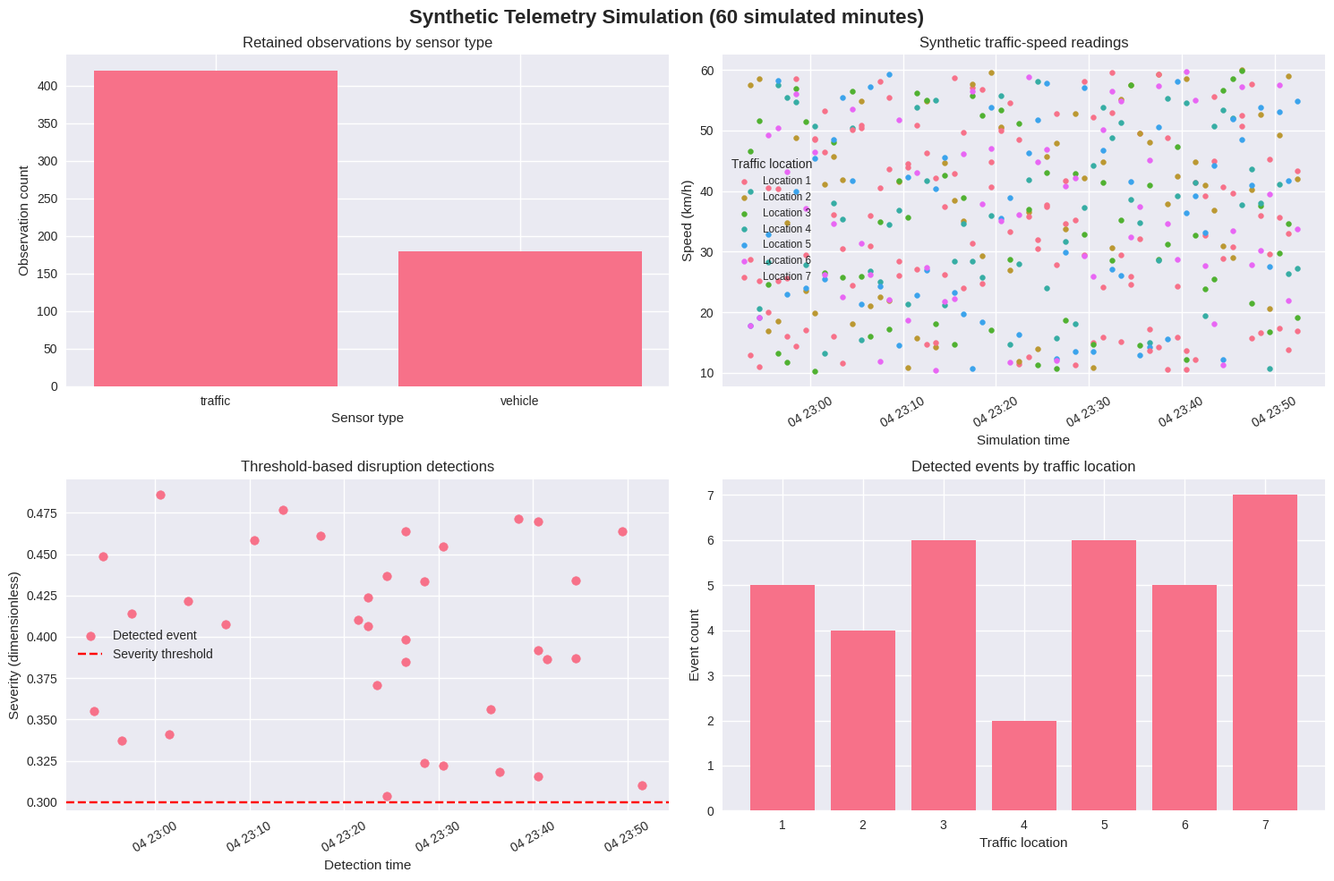

The matplotlib source for this figure:
from dataclasses import dataclass
from datetime import datetime, timedelta
from typing import Any, Dict, List, Optional
from collections import deque

import matplotlib.pyplot as plt
import numpy as np
import pandas as pd
import seaborn as sns

plt.style.use("seaborn-v0_8")
sns.set_palette("husl")

@dataclass
class VRPBInstance:
    """Data for a VRP with Backhauls instance."""

    num_deliveries: int
    num_pickups: int
    delivery_demands: List[float]
    pickup_demands: List[float]
    capacity: float
    distance_matrix: np.ndarray

    def __post_init__(self) -> None:
        if self.num_deliveries < 0 or self.num_pickups < 0:
            raise ValueError("Customer counts must be nonnegative.")
        if len(self.delivery_demands) != self.num_deliveries:
            raise ValueError("Delivery demand count must match num_deliveries.")
        if len(self.pickup_demands) != self.num_pickups:
            raise ValueError("Pickup demand count must match num_pickups.")
        if self.capacity <= 0:
            raise ValueError("Vehicle capacity must be positive.")

        expected_size = 1 + self.num_deliveries + self.num_pickups
        if self.distance_matrix.shape != (expected_size, expected_size):
            raise ValueError("Distance matrix dimensions must match the depot and customers.")
        if np.any(self.distance_matrix < 0):
            raise ValueError("Distances must be nonnegative.")
        if not np.allclose(self.distance_matrix, self.distance_matrix.T):
            raise ValueError("This example uses a symmetric distance matrix.")

        self.num_customers = self.num_deliveries + self.num_pickups
        self.delivery_indices = list(range(1, self.num_deliveries + 1))
        self.pickup_indices = list(
            range(self.num_deliveries + 1, self.num_customers + 1)
        )
        self.all_customer_indices = self.delivery_indices + self.pickup_indices


@dataclass
class SensorData:
    """One synthetic observation from a simulated sensor."""

    timestamp: datetime
    sensor_id: str
    sensor_type: str
    location_id: int
    data_value: float
    unit: str
    quality_score: float


@dataclass
class DisruptionEvent:
    """A traffic event identified by the threshold-based detector."""

    event_id: str
    event_type: str
    location: int
    severity: float
    estimated_duration: float
    affected_routes: List[int]
    detection_time: datetime
    predicted_impact: float


@dataclass
class DigitalTwinConfig:
    """Configuration values for the telemetry simulation."""

    data_points_per_hour: int = 50000
    prediction_horizon: int = 120
    update_frequency: int = 30
    disruption_threshold: float = 0.3
    optimization_frequency: int = 300

def create_concrete_example() -> VRPBInstance:
    """Create the fixed VRPB instance used as the routing context."""
    num_deliveries = 4
    num_pickups = 3
    delivery_demands = [5, 4, 6, 3]
    pickup_demands = [4, 5, 3]
    capacity = 20

    distance_matrix = np.array(
        [
            [0, 3, 4, 5, 6, 8, 7, 9],
            [3, 0, 2, 3, 4, 6, 5, 7],
            [4, 2, 0, 2, 3, 5, 4, 6],
            [5, 3, 2, 0, 2, 4, 3, 5],
            [6, 4, 3, 2, 0, 3, 2, 4],
            [8, 6, 5, 4, 3, 0, 2, 3],
            [7, 5, 4, 3, 2, 2, 0, 2],
            [9, 7, 6, 5, 4, 3, 2, 0],
        ]
    )

    return VRPBInstance(
        num_deliveries=num_deliveries,
        num_pickups=num_pickups,
        delivery_demands=delivery_demands,
        pickup_demands=pickup_demands,
        capacity=capacity,
        distance_matrix=distance_matrix,
    )


instance = create_concrete_example()
print(f"Deliveries: {instance.num_deliveries}")
print(f"Pickups: {instance.num_pickups}")
print(f"Vehicle capacity: {instance.capacity}")
print(f"Total delivery demand: {sum(instance.delivery_demands)}")
print(f"Total pickup demand: {sum(instance.pickup_demands)}")

class IoTDataGenerator:
    """Generate synthetic traffic and vehicle sensor readings."""

    def __init__(self, config: DigitalTwinConfig):
        self.config = config
        np.random.seed(42)

    def generate_sensor_batch(self, current_time: datetime) -> List[SensorData]:
        """Generate one minute's sample of sensor data."""
        sensor_data = []

        for location in range(1, 8):
            traffic_speed = np.random.uniform(10, 60)
            sensor_data.append(
                SensorData(
                    timestamp=current_time,
                    sensor_id=f"traffic_{location}",
                    sensor_type="traffic",
                    location_id=location,
                    data_value=traffic_speed,
                    unit="km/h",
                    quality_score=0.9,
                )
            )

        for vehicle_id in range(3):
            fuel_efficiency = np.random.uniform(8, 12)
            sensor_data.append(
                SensorData(
                    timestamp=current_time,
                    sensor_id=f"vehicle_{vehicle_id}",
                    sensor_type="vehicle",
                    location_id=vehicle_id,
                    data_value=fuel_efficiency,
                    unit="km/l",
                    quality_score=0.95,
                )
            )

        return sensor_data

class DisruptionDetector:
    """Flag low-speed traffic readings using a severity threshold."""

    def __init__(self, config: DigitalTwinConfig):
        self.config = config
        self.disruption_history: List[DisruptionEvent] = []

    def detect_traffic_disruption(
        self, traffic_data: SensorData
    ) -> Optional[DisruptionEvent]:
        """Return an event when a traffic reading exceeds the severity threshold."""
        if traffic_data.sensor_type != "traffic":
            return None

        if traffic_data.data_value >= 20:
            return None

        severity = 1.0 - (traffic_data.data_value / 20.0)
        if severity <= self.config.disruption_threshold:
            return None

        disruption = DisruptionEvent(
            event_id=(
                f"traffic_{traffic_data.location_id}_"
                f"{traffic_data.timestamp.isoformat()}"
            ),
            event_type="traffic",
            location=traffic_data.location_id,
            severity=severity,
            estimated_duration=severity * 60.0,
            affected_routes=[],
            detection_time=traffic_data.timestamp,
            predicted_impact=severity * 30.0,
        )
        self.disruption_history.append(disruption)
        return disruption

class DigitalTwinSystem:
    """Coordinate synthetic telemetry generation and event detection."""

    def __init__(self, instance: VRPBInstance):
        self.instance = instance
        self.config = DigitalTwinConfig()
        self.data_generator = IoTDataGenerator(self.config)
        self.disruption_detector = DisruptionDetector(self.config)
        self.sensor_data_stream = deque(maxlen=1000)
        self.disruption_log: List[DisruptionEvent] = []
        self.system_metrics: List[Dict[str, Any]] = []

    def simulate_real_time_operation(
        self, duration_minutes: int = 60
    ) -> Dict[str, Any]:
        """Simulate minute-by-minute telemetry collection and event detection."""
        if duration_minutes < 0:
            raise ValueError("Simulation duration must be nonnegative.")

        start_time = datetime.now()
        simulation_results = {
            "duration_minutes": duration_minutes,
            "data_points_processed": 0,
            "disruptions_detected": 0,
        }

        for minute in range(duration_minutes):
            current_time = start_time + timedelta(minutes=minute)
            sensor_data = self.data_generator.generate_sensor_batch(current_time)
            self.sensor_data_stream.extend(sensor_data)
            simulation_results["data_points_processed"] += len(sensor_data)

            disruptions = self._detect_disruptions(sensor_data)
            self.disruption_log.extend(disruptions)
            simulation_results["disruptions_detected"] += len(disruptions)

            self.system_metrics.append(
                {
                    "timestamp": current_time,
                    "data_points_processed": len(sensor_data),
                    "disruptions_detected": len(disruptions),
                }
            )

        return simulation_results

    def _detect_disruptions(
        self, sensor_data: List[SensorData]
    ) -> List[DisruptionEvent]:
        """Apply the detector to traffic readings in one generated batch."""
        disruptions = []
        for data in sensor_data:
            if data.sensor_type == "traffic":
                disruption = self.disruption_detector.detect_traffic_disruption(data)
                if disruption is not None:
                    disruptions.append(disruption)
        return disruptions

digital_twin = DigitalTwinSystem(instance)

print("Initial telemetry simulation configuration")
print(f"Customers in VRPB instance: {instance.num_customers}")
print(f"Configured data target: {digital_twin.config.data_points_per_hour:,} points/hour")
print(f"Prediction horizon setting: {digital_twin.config.prediction_horizon} minutes")
print(f"Update frequency setting: {digital_twin.config.update_frequency} seconds")
print(f"Traffic disruption threshold: {digital_twin.config.disruption_threshold}")
print("Generated sample size: 7 traffic readings and 3 vehicle readings per simulated minute")

simulation_results = digital_twin.simulate_real_time_operation(duration_minutes=60)

print("Telemetry simulation results")
for key, value in simulation_results.items():
    print(f"{key.replace('_', ' ').title()}: {value}")

if simulation_results["duration_minutes"] > 0:
    observed_rate = (
        simulation_results["data_points_processed"]
        / simulation_results["duration_minutes"]
    )
    print(f"Generated sample rate: {observed_rate:.1f} data points per simulated minute")
else:
    print("Generated sample rate: not defined for a zero-minute run")

print(
    "Sensor observations retained in buffer: "
    f"{len(digital_twin.sensor_data_stream)}"
)

def visualize_digital_twin_performance(
    digital_twin: DigitalTwinSystem,
    simulation_results: Dict[str, Any],
) -> None:
    """Plot sensor counts, traffic readings, and detected events."""
    sensor_records = list(digital_twin.sensor_data_stream)
    sensor_frame = pd.DataFrame([vars(record) for record in sensor_records])

    fig, axes = plt.subplots(2, 2, figsize=(15, 10))
    fig.suptitle("Synthetic Telemetry Simulation", fontsize=16, fontweight="bold")

    if sensor_frame.empty:
        for axis in axes.flat:
            axis.text(
                0.5,
                0.5,
                "No sensor observations are available",
                ha="center",
                va="center",
                transform=axis.transAxes,
            )
            axis.set_axis_off()
        plt.tight_layout()
        plt.show()
        return

    sensor_counts = sensor_frame["sensor_type"].value_counts().sort_index()
    axes[0, 0].bar(sensor_counts.index, sensor_counts.values)
    axes[0, 0].set_title("Retained observations by sensor type")
    axes[0, 0].set_xlabel("Sensor type")
    axes[0, 0].set_ylabel("Observation count")

    traffic_frame = sensor_frame[sensor_frame["sensor_type"] == "traffic"]
    for location_id, location_data in traffic_frame.groupby("location_id"):
        axes[0, 1].scatter(
            location_data["timestamp"],
            location_data["data_value"],
            label=f"Location {location_id}",
            s=18,
        )
    axes[0, 1].set_title("Synthetic traffic-speed readings")
    axes[0, 1].set_xlabel("Simulation time")
    axes[0, 1].set_ylabel("Speed (km/h)")
    axes[0, 1].tick_params(axis="x", rotation=30)
    axes[0, 1].legend(title="Traffic location", fontsize="small")

    if digital_twin.disruption_log:
        event_times = [event.detection_time for event in digital_twin.disruption_log]
        event_severities = [event.severity for event in digital_twin.disruption_log]
        axes[1, 0].scatter(event_times, event_severities, label="Detected event")
    axes[1, 0].axhline(
        y=digital_twin.config.disruption_threshold,
        color="red",
        linestyle="--",
        label="Severity threshold",
    )
    axes[1, 0].set_title("Threshold-based disruption detections")
    axes[1, 0].set_xlabel("Detection time")
    axes[1, 0].set_ylabel("Severity (dimensionless)")
    axes[1, 0].tick_params(axis="x", rotation=30)
    axes[1, 0].legend()

    if digital_twin.disruption_log:
        location_counts = (
            pd.Series([event.location for event in digital_twin.disruption_log])
            .value_counts()
            .reindex(range(1, 8), fill_value=0)
            .sort_index()
        )
    else:
        location_counts = pd.Series(0, index=range(1, 8))
    axes[1, 1].bar(location_counts.index, location_counts.values)
    axes[1, 1].set_title("Detected events by traffic location")
    axes[1, 1].set_xlabel("Traffic location")
    axes[1, 1].set_ylabel("Event count")
    axes[1, 1].set_xticks(range(1, 8))

    fig.suptitle(
        "Synthetic Telemetry Simulation "
        f"({simulation_results['duration_minutes']} simulated minutes)",
        fontsize=16,
        fontweight="bold",
    )
    plt.tight_layout()
    plt.show()


visualize_digital_twin_performance(digital_twin, simulation_results)
